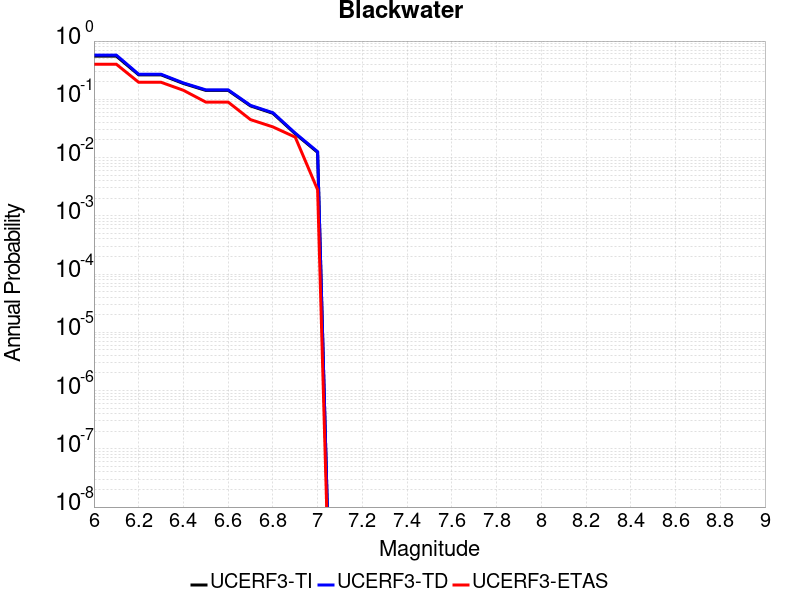

The file beside this chart, header and first rows:
Magnitude, UCERF3-TI Prob, UCERF3-TD Prob, UCERF3-ETAS Prob
6.0, 0.5512, 0.5748, 0.4006
6.1, 0.5512, 0.5748, 0.4006
6.2, 0.2632, 0.2696, 0.1961
6.3, 0.2632, 0.2696, 0.1961
6.4, 0.1869, 0.191, 0.1429
6.5, 0.1423, 0.1454, 0.08964
6.6, 0.1423, 0.1454, 0.08964
6.7, 0.07701, 0.07874, 0.04482
6.8, 0.05756, 0.05889, 0.03361
6.9, 0.02563, 0.02627, 0.02241
7.0, 0.01229, 0.01262, 0.002801
